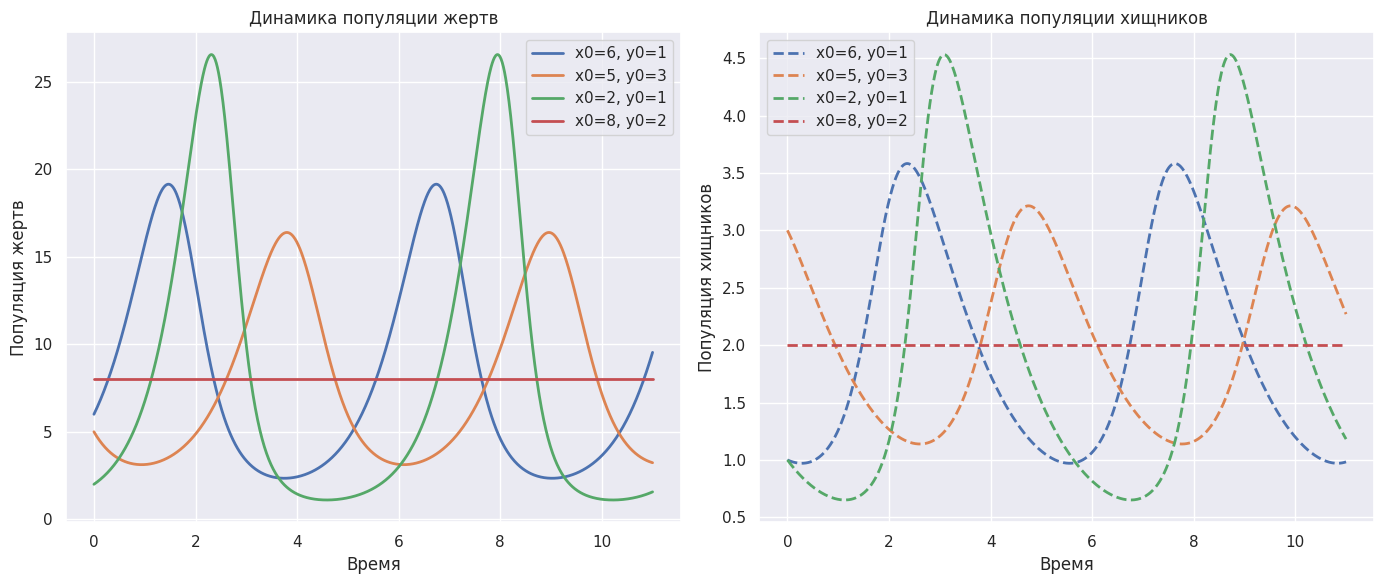
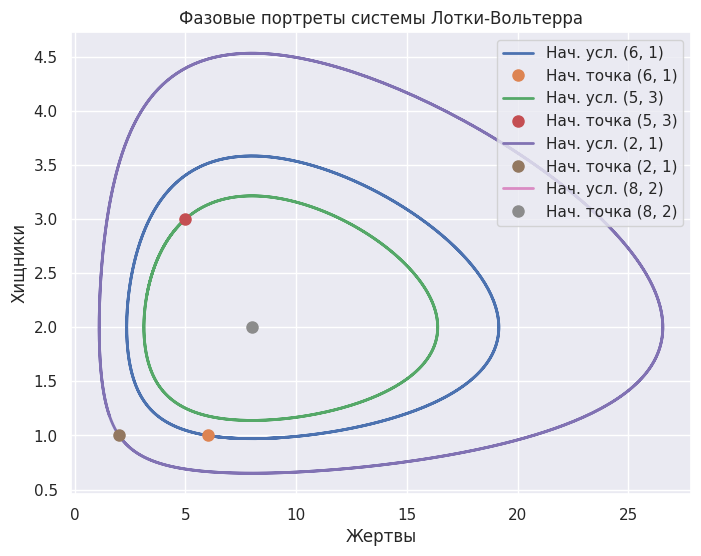

Here is the Python script that generated these plots, in order:
import numpy as np
import matplotlib.pyplot as plt
import seaborn as sns

# Параметры модели
params = {
    'alpha': 2.0,  # коэффициент размножения жертв
    'beta': 1.0,  # вероятность поедания жертв
    'delta': 0.1,  # коэффициент прироста хищников
    'gamma': 0.8  # смертность хищников
}


def lotka_volterra(t, state, params):
    """
    Вычисляет производные для модели Лотки-Вольтерра.

    Args:
        t: Время (не используется явно, для совместимости).
        state: Вектор состояния [x, y], где x - жертвы, y - хищники.
        params: Словарь параметров модели (alpha, beta, delta, gamma).

    Returns:
        np.array: Вектор производных [dx/dt, dy/dt].
    """
    x, y = state
    dxdt = params['alpha'] * x - params['beta'] * x * y
    dydt = params['delta'] * x * y - params['gamma'] * y
    return np.array([dxdt, dydt])


def runge_kutta_4(f, x0, y0, T, dt, params):
    """
    Решает систему ОДУ методом Рунге-Кутта 4-го порядка.

    Args:
        f: Функция, задающая систему ОДУ.
        x0, y0: Начальные условия для жертв и хищников.
        T: Время моделирования.
        dt: Шаг интегрирования.
        params: Словарь параметров модели.

    Returns:
        t_values, x_values, y_values: Временной ряд и популяции.
    """
    if x0 <= 0 or y0 <= 0:
        raise ValueError("Начальные популяции должны быть положительными.")

    t_values = np.arange(0, T, dt)
    x_values = np.zeros(len(t_values))
    y_values = np.zeros(len(t_values))

    x_values[0] = x0
    y_values[0] = y0

    for i in range(1, len(t_values)):
        x, y = x_values[i - 1], y_values[i - 1]
        t = t_values[i - 1]
        state = np.array([x, y])

        # Вычисление коэффициентов Рунге-Кутта
        k1 = f(t, state, params)
        k2 = f(t + 0.5 * dt, state + 0.5 * dt * k1, params)
        k3 = f(t + 0.5 * dt, state + 0.5 * dt * k2, params)
        k4 = f(t + dt, state + dt * k3, params)

        # Обновление значений
        x_values[i] = x + (dt / 6) * (k1[0] + 2 * k2[0] + 2 * k3[0] + k4[0])
        y_values[i] = y + (dt / 6) * (k1[1] + 2 * k2[1] + 2 * k3[1] + k4[1])

        # Проверка на отрицательные значения
        if x_values[i] < 0 or y_values[i] < 0:
            print(f"Предупреждение: Отрицательная популяция на шаге {i}. Прерывание.")
            x_values[i:] = np.nan
            y_values[i:] = np.nan
            break

    return t_values, x_values, y_values


# Начальные условия и параметры
initial_conditions = [(6, 1), (5, 3), (2, 1), (8, 2)]
T = 11.0  # Время моделирования
n = 1000  # Количество шагов
dt = T / n  # Шаг интегрирования

# Настройка стиля графиков
sns.set_theme(style="darkgrid")
plt.rcParams.update({'font.size': 12})

# График динамики популяций
fig, (ax1, ax2) = plt.subplots(1, 2, figsize=(14, 6), sharex=True)

for x0, y0 in initial_conditions:
    t_values, x_values, y_values = runge_kutta_4(lotka_volterra, x0, y0, T, dt, params)
    ax1.plot(t_values, x_values, label=f'x0={x0}, y0={y0}', linewidth=2)
    ax2.plot(t_values, y_values, label=f'x0={x0}, y0={y0}', linewidth=2, linestyle='--')

ax1.set_xlabel("Время")
ax1.set_ylabel("Популяция жертв")
ax1.set_title("Динамика популяции жертв")
ax1.legend()

ax2.set_xlabel("Время")
ax2.set_ylabel("Популяция хищников")
ax2.set_title("Динамика популяции хищников")
ax2.legend()

plt.tight_layout()
plt.show()

# Фазовые портреты
plt.figure(figsize=(8, 6))

for x0, y0 in initial_conditions:
    t_values, x_values, y_values = runge_kutta_4(lotka_volterra, x0, y0, T, dt, params)
    plt.plot(x_values, y_values, linewidth=2, label=f'Нач. усл. ({x0}, {y0})')
    plt.plot(x_values[0], y_values[0], 'o', markersize=8, label=f'Нач. точка ({x0}, {y0})')

plt.xlabel("Жертвы")
plt.ylabel("Хищники")
plt.title("Фазовые портреты системы Лотки-Вольтерра")
plt.legend()
plt.grid(True)
plt.show()